Run: headless pygame with SDL's dummy video driver; simulated clock (each Clock.tick advances the game by its frame time, no real sleeping); random seed 0; keys injected as events and as key.get_pressed() state; no mouse input.
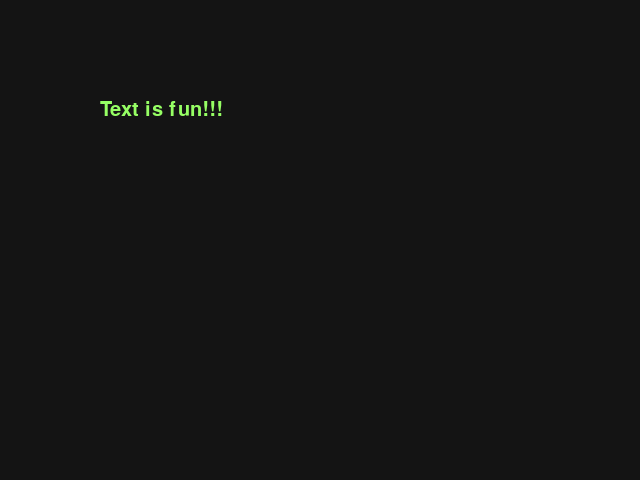
Frame 1 of 4 · flips 1–60 · no input
Frame 2 of 4 · flips 61–180 · tapped SPACE, RETURN · held RIGHT (→), D · screen unchanged from frame 1, image omitted
Frame 3 of 4 · flips 181–300 · held DOWN (↓), S · screen unchanged from frame 2, image omitted
Frame 4 of 4 · flips 301–420 · held LEFT (←), A, UP (↑), W · screen unchanged from frame 3, image omitted

The pygame program that drew these frames:

""" showText.py
    illustrates basic text manipulation in pygame: making a font and rendering
    it to make text surfaces """

import pygame
pygame.init()

def main():
    screen = pygame.display.set_mode((640, 480))
    pygame.display.set_caption("display some text")

    background = pygame.Surface(screen.get_size())
    background = background.convert()
    background.fill((20, 20, 20))

    myFont = pygame.font.SysFont("Comic Sans MS", 30)
    label = myFont.render("Text is fun!!!", 1, (150, 255, 100))

    clock = pygame.time.Clock()
    keepGoing = True
    while keepGoing:
        clock.tick(30)
        for event in pygame.event.get():
            if event.type == pygame.QUIT:
                keepGoing = False

        screen.blit(background, (0, 0))
        screen.blit(label, (100, 100))

        pygame.display.flip()
if __name__ == "__main__":
    main()
